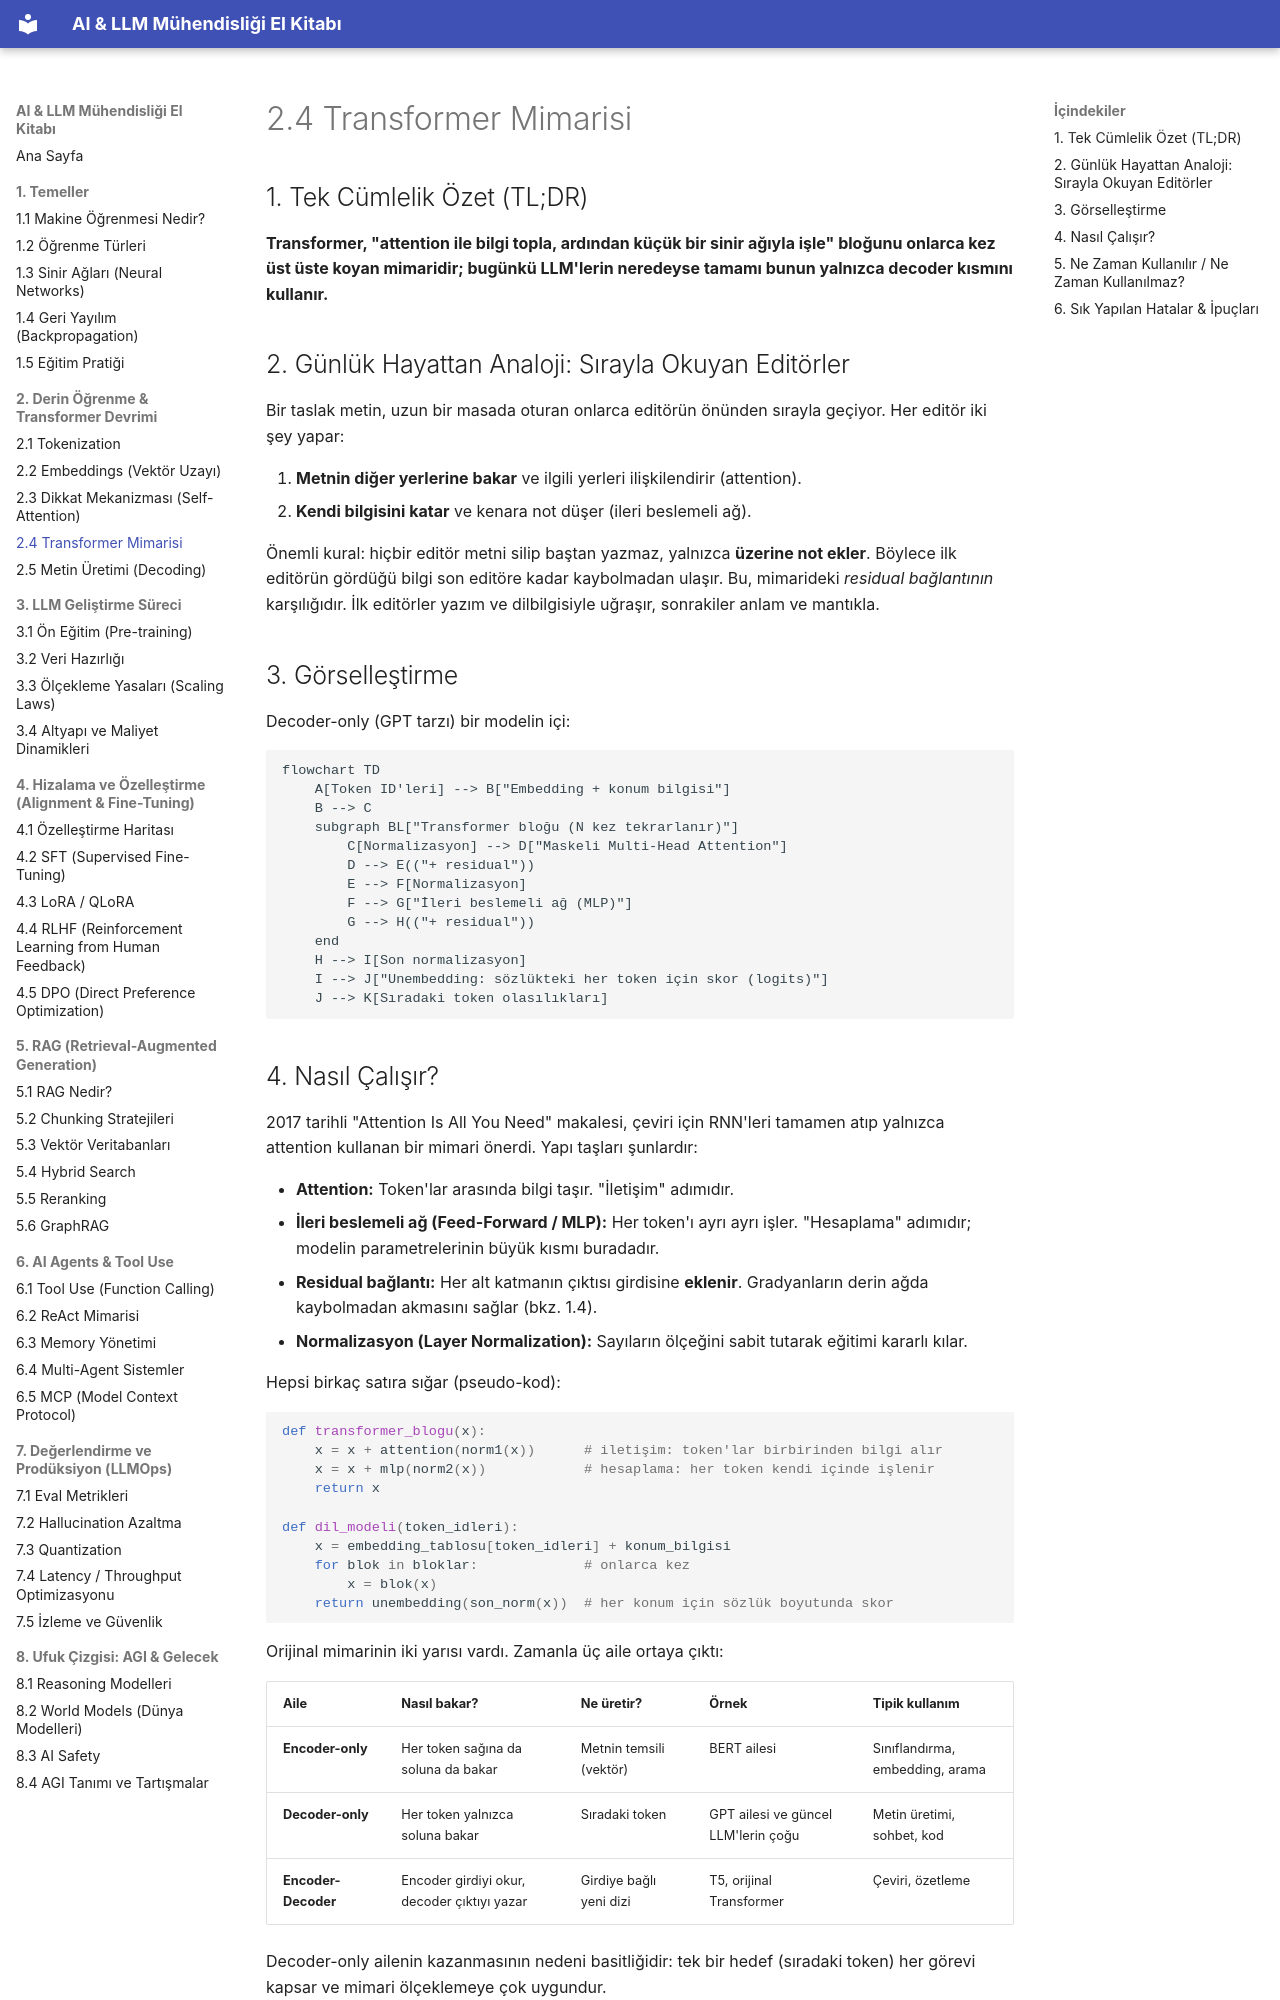

repository: celebibasar/ai-llm-turkish-handbook · page: 02-transformer/04-transformer-mimarisi/index.html · generator: mkdocs

# 2.4 Transformer Mimarisi

## 1. Tek Cümlelik Özet (TL;DR)

**Transformer, "attention ile bilgi topla, ardından küçük bir sinir ağıyla işle" bloğunu onlarca kez üst üste koyan mimaridir; bugünkü LLM'lerin neredeyse tamamı bunun yalnızca decoder kısmını kullanır.**

## 2. Günlük Hayattan Analoji: Sırayla Okuyan Editörler

Bir taslak metin, uzun bir masada oturan onlarca editörün önünden sırayla geçiyor. Her editör iki şey yapar:

1. **Metnin diğer yerlerine bakar** ve ilgili yerleri ilişkilendirir (attention).
2. **Kendi bilgisini katar** ve kenara not düşer (ileri beslemeli ağ).

Önemli kural: hiçbir editör metni silip baştan yazmaz, yalnızca **üzerine not ekler**. Böylece ilk editörün gördüğü bilgi son editöre kadar kaybolmadan ulaşır. Bu, mimarideki *residual bağlantının* karşılığıdır. İlk editörler yazım ve dilbilgisiyle uğraşır, sonrakiler anlam ve mantıkla.

## 3. Görselleştirme

Decoder-only (GPT tarzı) bir modelin içi:

```mermaid
flowchart TD
    A[Token ID'leri] --> B["Embedding + konum bilgisi"]
    B --> C
    subgraph BL["Transformer bloğu (N kez tekrarlanır)"]
        C[Normalizasyon] --> D["Maskeli Multi-Head Attention"]
        D --> E(("+ residual"))
        E --> F[Normalizasyon]
        F --> G["İleri beslemeli ağ (MLP)"]
        G --> H(("+ residual"))
    end
    H --> I[Son normalizasyon]
    I --> J["Unembedding: sözlükteki her token için skor (logits)"]
    J --> K[Sıradaki token olasılıkları]
```
